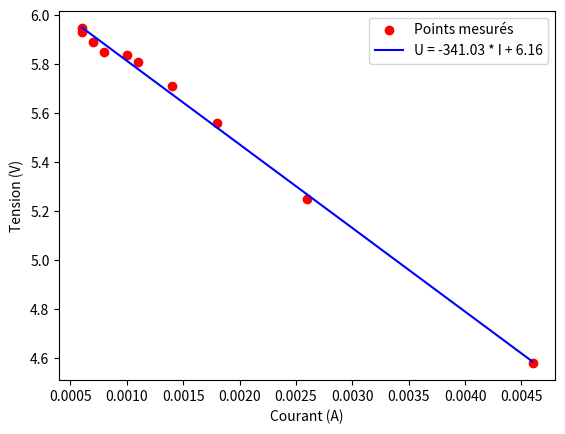

Write the Python code that produced this figure.
import numpy as np
import matplotlib.pyplot as plt

# Données
resistances_mesurees = np.array([1000, 2000, 3000, 4000, 5000, 6000, 7000, 8000, 9000, 10000])  # Résistances en kΩ
tension = np.array([4.58, 5.25, 5.56, 5.71, 5.81, 5.84, 5.85, 5.89, 5.93, 5.95])  # Tension en V
courant_A = np.array([4.6e-3, 2.6e-3, 1.8e-3, 1.4e-3, 1.1e-3, 1e-3, 0.8e-3, 0.7e-3, 0.6e-3, 0.6e-3])  # Courant en A


# Calcul de la résistance à partir de la loi d'Ohm (R = U / I)
resistance_calculee = tension / courant_A

# Afficher la résistance mesurée et calculée pour chaque mesure
for i in range(len(resistances_mesurees)):
    print(f"Mesurée: {resistances_mesurees[i]} Ω, Calculée: {resistance_calculee[i]:.2f} Ω")

# Ajustement linéaire de la droite U = R * I  avec R resistance du systeme
coefficients = np.polyfit(courant_A, tension, 1)

# Coefficients de la droite
pente = coefficients[0]
ordonnée_origine = coefficients[1]

# Affichage de l'équation de la droite
print(f"L'équation de la droite est : U = {pente:.2f} * I + {ordonnée_origine:.2f}")

# Tracer la droite et les points
plt.scatter(courant_A, tension, color='red', label="Points mesurés")  # Tracer les points
plt.plot(courant_A, pente * courant_A + ordonnée_origine, label=f"U = {pente:.2f} * I + {ordonnée_origine:.2f}", color='blue')  # Tracer la droite
plt.xlabel('Courant (A)')
plt.ylabel('Tension (V)')
plt.legend()
plt.show()